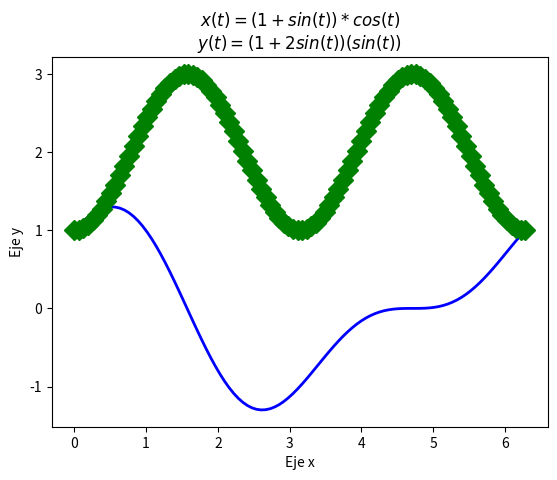

Here is the Python script that generated this plot:
import matplotlib.pyplot as plt 
import numpy as np 

tpoints = np.linspace(0, 2*np.pi, 100)
def x(t):
    return((1 + np.sin(tpoints))*(np.cos(tpoints)))
def y(t):
    return(1 + (2*np.sin(tpoints))*(np.sin(tpoints)))
 
plt.plot(tpoints, x(tpoints),'-', linewidth = 2, color = 'b', markersize =10)
plt.plot(tpoints, y(tpoints),'D--g', linewidth = 2, markersize =10)
plt.title('$ x(t)=(1+sin(t))*cos(t) $\n$    y(t)=(1+2sin(t))(sin(t))$')
plt.ylabel('Eje y')
plt.xlabel('Eje x')
plt.show() 